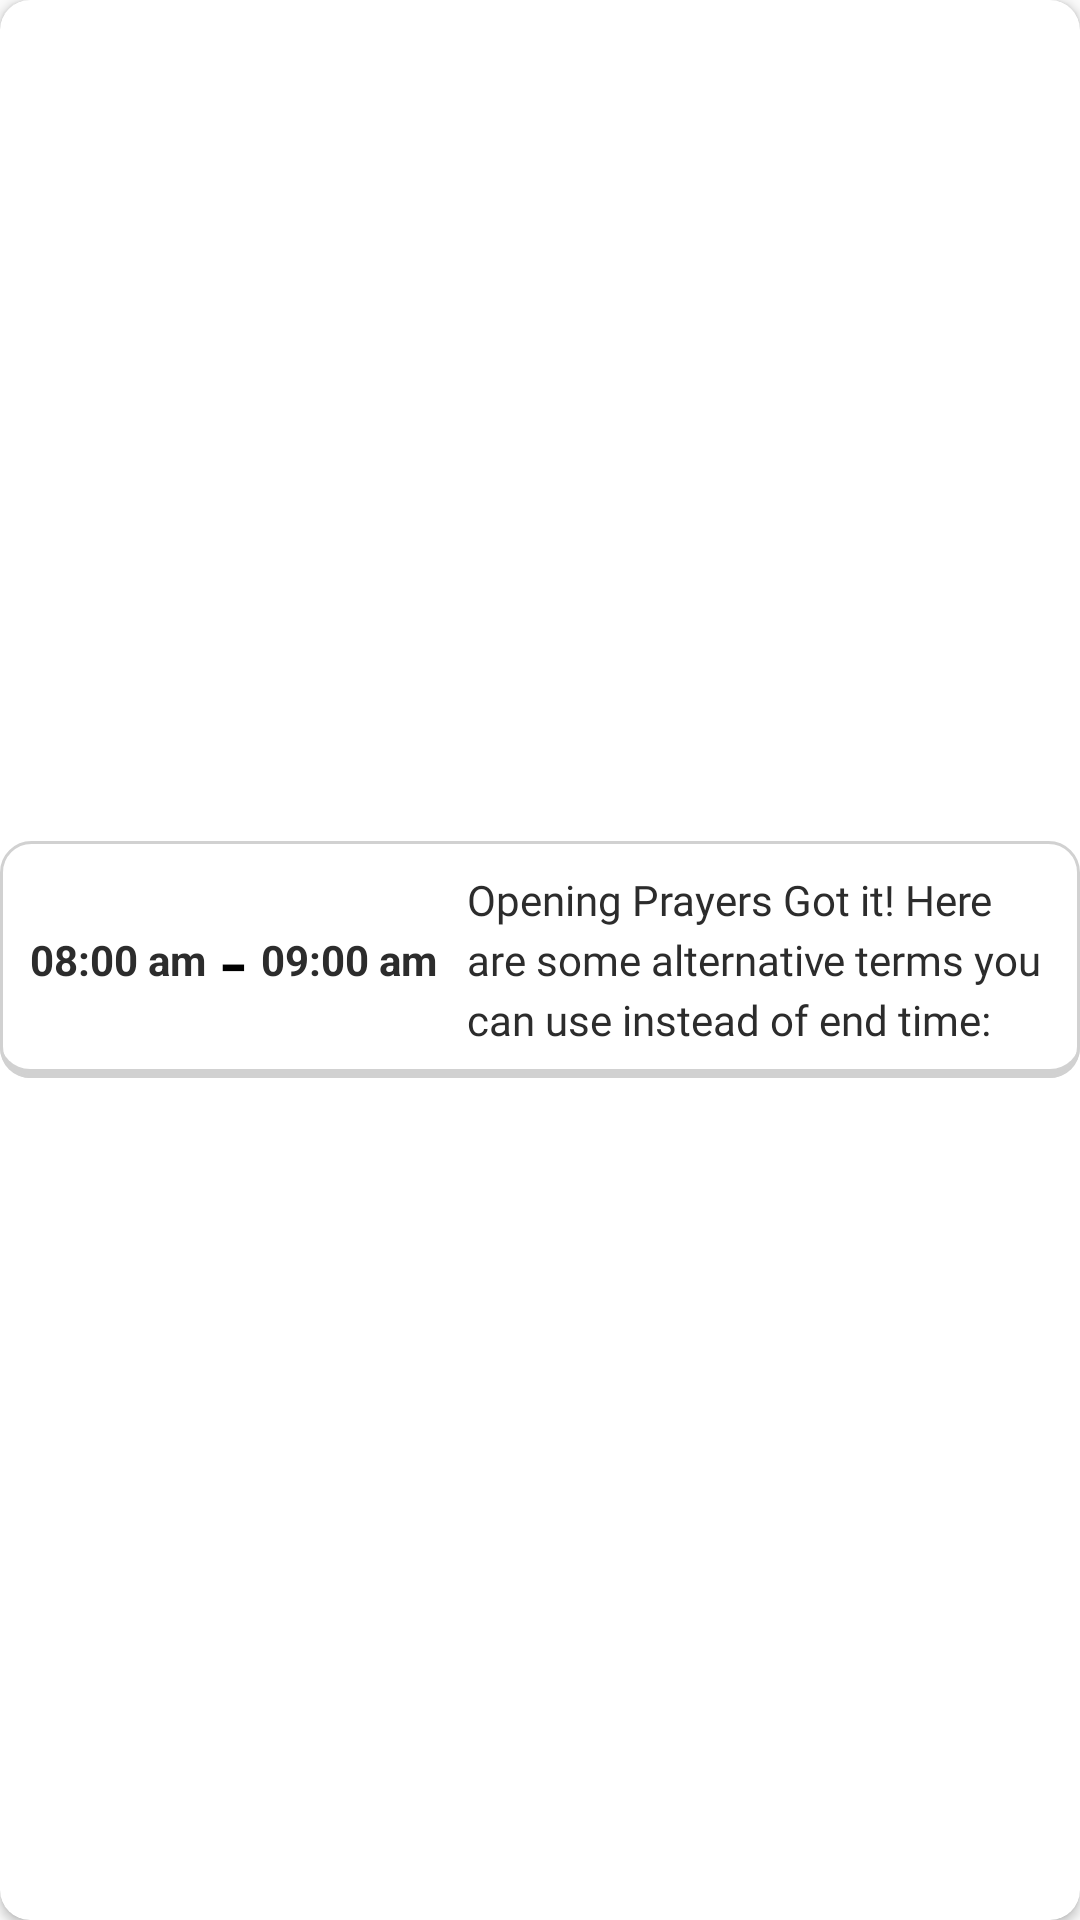

Write the Android layout XML for this screen, with the resource values it uses.
<!-- AndroidManifest.xml: application theme Theme.Farewell -->
<!-- res/layout/program_list_item.xml -->
<?xml version="1.0" encoding="utf-8"?>
<androidx.cardview.widget.CardView xmlns:android="http://schemas.android.com/apk/res/android"
    android:layout_width="match_parent"
    android:layout_height="wrap_content"
    xmlns:app="http://schemas.android.com/apk/res-auto"
    android:layout_margin="10dp"
    app:cardCornerRadius="10dp"
    android:id="@+id/listCard"
    android:background="@color/white"
    android:orientation="vertical">

    <LinearLayout
        android:id="@+id/list_layout"
        android:layout_width="match_parent"
        android:layout_gravity="center"
        android:padding="5dp"
        android:background="@drawable/background_reference"
        android:layout_height="wrap_content">


        <LinearLayout
            android:id="@+id/timeLayout"
            android:layout_width="wrap_content"
            android:layout_height="wrap_content"
            android:gravity="center_vertical"
            android:layout_gravity="center"
            android:layout_toEndOf="@+id/img"
            >

            <TextView
                android:id="@+id/startTime"
                android:layout_width="wrap_content"
                android:layout_height="wrap_content"
                android:layout_margin="5dp"
                android:layout_toEndOf="@+id/img"
                android:text="08:00 am"
                android:textColor="#2C2C2C"
                android:textSize="14sp"
                android:textStyle="bold" />

            <TextView
                android:layout_width="wrap_content"
                android:layout_height="wrap_content"
                android:text="-"
                android:textColor="@color/black"
                android:textSize="30sp"
                />


            <TextView
                android:id="@+id/completionTime"
                android:layout_width="wrap_content"
                android:layout_height="wrap_content"
                android:layout_margin="5dp"
                android:text="09:00 am"
                android:textColor="#2C2C2C"
                android:textSize="14sp"
                android:textStyle="bold" />

        </LinearLayout>

        <LinearLayout
            android:id="@+id/actionLayout"
            android:layout_width="wrap_content"
            android:layout_height="wrap_content"
            android:layout_gravity="center"
            android:gravity="center_vertical">

            <TextView
                android:id="@+id/action"
                android:layout_width="wrap_content"
                android:layout_height="wrap_content"
               android:layout_margin="5dp"
                android:text="Opening Prayers Got it! Here are some alternative terms you can use instead of end time:"
                android:textColor="#2C2C2C"
                android:lineHeight="20sp"
                android:fontFamily="@font/poppinssemibold"
                android:textSize="14sp"
                 />

        </LinearLayout>

    </LinearLayout>
</androidx.cardview.widget.CardView>
<!-- resources referenced by this layout -->
<resources>
  <color name="black">#FF000000</color>
  <color name="white">#FFFFFFFF</color>
  <!-- drawable background_reference (drawable) -->
  <?xml version="1.0" encoding="utf-8"?>
  <layer-list xmlns:android="http://schemas.android.com/apk/res/android">
  
      
      <item android:top="5dp">
          <shape>
              <solid android:color="#D1D1D1" />
              <corners android:radius="10dp" />
          </shape>
      </item>
      
      <item android:bottom="3dp">
          <shape>
              <solid android:color="#FFFFFF" />
              <corners android:radius="10dp" />
          </shape>
      </item>
  
      <item>
          <shape android:shape="rectangle">
              <stroke android:width="1dp"
                  android:color="#D1D1D1" />
              <corners android:radius="10dp" />
          </shape>
      </item>
  
  </layer-list>
  <style name="Theme.Farewell" parent="Theme.AppCompat.Light.DarkActionBar" />
</resources>
